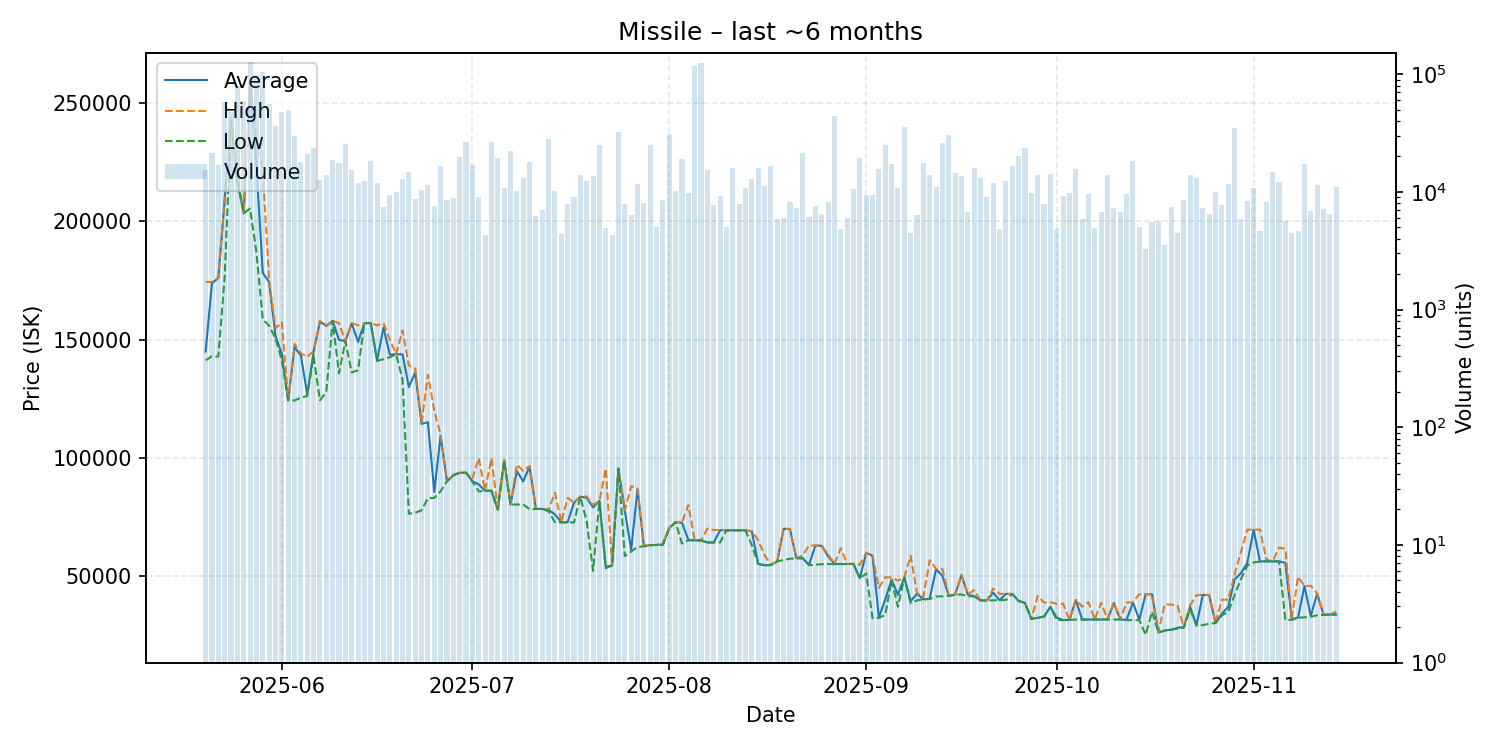

The file beside this chart, header and first rows:
date, average, highest, lowest, order_count, volume
2025-05-20, 144900, 174300, 141200, 60, 15315
2025-05-21, 173800, 174400, 142900, 95, 21352
2025-05-22, 176000, 176200, 142800, 73, 16929
2025-05-23, 209000, 209400, 176400, 96, 57998
2025-05-24, 242800, 244400, 242200, 132, 47556
2025-05-25, 217000, 220200, 216700, 117, 79514
2025-05-26, 203400, 203600, 203400, 120, 58530
2025-05-27, 257900, 259500, 205400, 233, 125962
2025-05-28, 223700, 235700, 186900, 232, 97915
2025-05-29, 178200, 221900, 158600, 277, 104162
2025-05-30, 174300, 174700, 155800, 224, 55639
2025-05-31, 151500, 154800, 150500, 183, 36454
2025-06-01, 143900, 157300, 141100, 122, 47261
2025-06-02, 124300, 124300, 124300, 139, 49557
2025-06-03, 146800, 148100, 124200, 108, 29634
2025-06-04, 143200, 144100, 125400, 98, 17767
2025-06-05, 126800, 142700, 126100, 99, 20768
2025-06-06, 144800, 145100, 142800, 98, 23355
2025-06-07, 157600, 157900, 124300, 104, 12679
2025-06-08, 155700, 156000, 127800, 129, 13875
2025-06-09, 157900, 157900, 157900, 99, 18480
2025-06-10, 149900, 156900, 135700, 89, 17717
2025-06-11, 149300, 149300, 149300, 90, 25370
2025-06-12, 156800, 156900, 136100, 92, 15442
2025-06-13, 149000, 156000, 137000, 95, 11996
2025-06-14, 156900, 156900, 156900, 78, 12324
2025-06-15, 157000, 157000, 157000, 76, 18390
2025-06-16, 141100, 156000, 140900, 70, 11913
2025-06-17, 155000, 156900, 141700, 63, 7488
2025-06-18, 143600, 150000, 142500, 72, 9467
2025-06-19, 143800, 143800, 143700, 81, 10015
2025-06-20, 143700, 153800, 133100, 82, 12803
2025-06-21, 129900, 139000, 76300, 109, 14740
2025-06-22, 136100, 137700, 76690, 91, 8654
2025-06-23, 114300, 114800, 77760, 82, 10316
2025-06-24, 115000, 135000, 82860, 94, 11416
2025-06-25, 85510, 119900, 83000, 61, 7544
2025-06-26, 109300, 109700, 85840, 90, 16530
2025-06-27, 90040, 90050, 90030, 70, 8518
2025-06-28, 92590, 92590, 92590, 62, 8787
2025-06-29, 93650, 93650, 93650, 92, 19734
2025-06-30, 93650, 93650, 93650, 85, 26380
2025-07-01, 90010, 91000, 90000, 66, 16987
2025-07-02, 88740, 99870, 85740, 80, 9060
2025-07-03, 86010, 86020, 86010, 56, 4334
2025-07-04, 86020, 99770, 86000, 103, 26507
2025-07-05, 78030, 78060, 78020, 98, 19472
2025-07-06, 98890, 98890, 98880, 96, 10880
2025-07-07, 80200, 80210, 80170, 79, 22376
2025-07-08, 94360, 97100, 80210, 87, 10216
2025-07-09, 89970, 94380, 80210, 82, 12981
2025-07-10, 96310, 96460, 78190, 99, 17996
2025-07-11, 78330, 78340, 78310, 65, 6271
2025-07-12, 78320, 78320, 78320, 71, 7003
2025-07-13, 77960, 78100, 77330, 92, 28121
2025-07-14, 76000, 85150, 72630, 58, 10091
2025-07-15, 72670, 72680, 72640, 47, 4385
2025-07-16, 72730, 82990, 72680, 79, 7813
2025-07-17, 80920, 80940, 72620, 59, 9107
2025-07-18, 83510, 83610, 83470, 55, 13906
... 119 more rows
